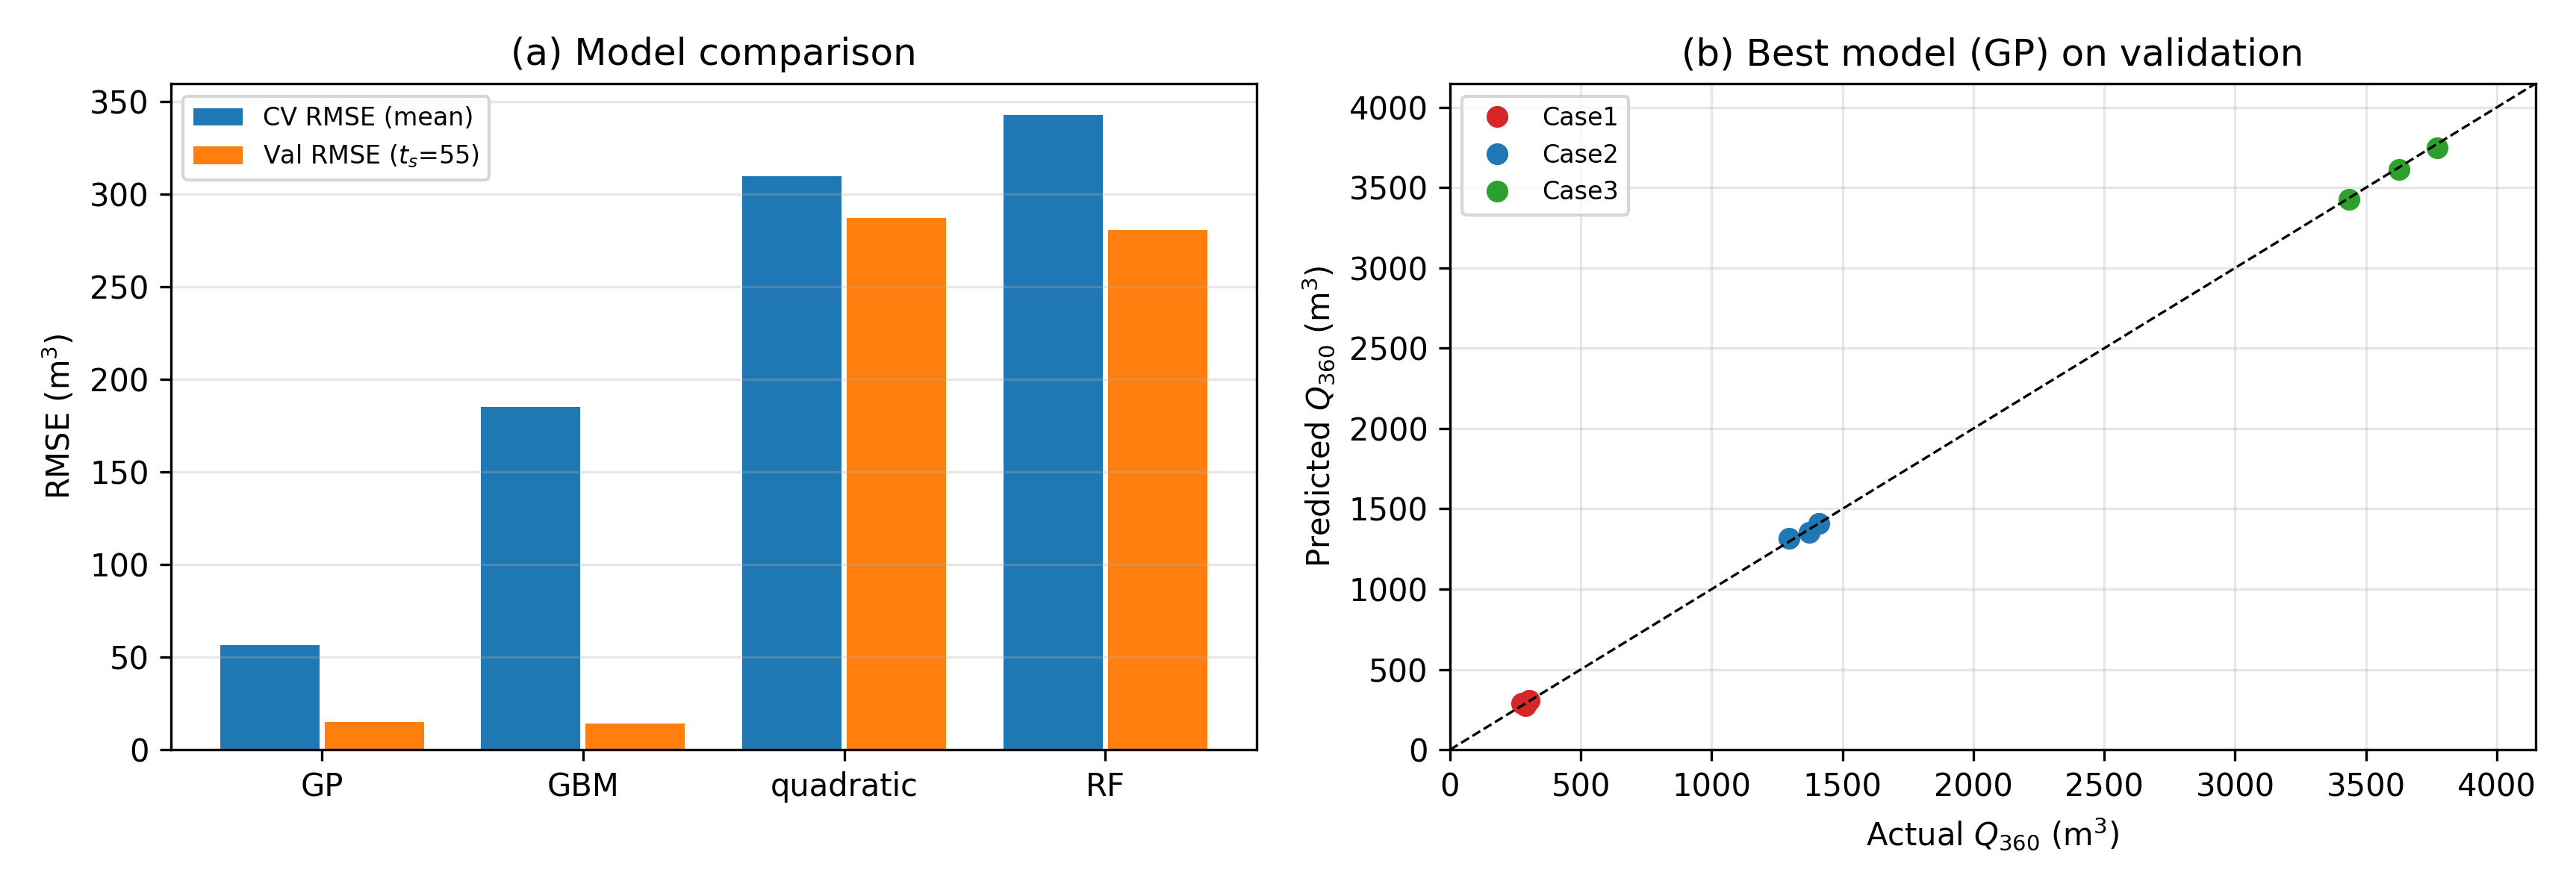

Source data for this figure (header and first rows):
model, cv_rmse_mean, cv_rmse_max, cv_mape_mean, cv_spearman, val_rmse, val_mape, val_spearman
GP, 56.6, 167.0, 5.16, 0.99, 14.8, 1.61, 0.983
GBM, 185.1, 536.9, 12.99, 1.0, 14.3, 0.78, 1.0
quadratic, 309.6, 763.8, 47.5, 1.0, 286.9, 14.53, 1.0
RF, 342.5, 629.2, 44.65, 0.981, 280.7, 37.85, 0.983
